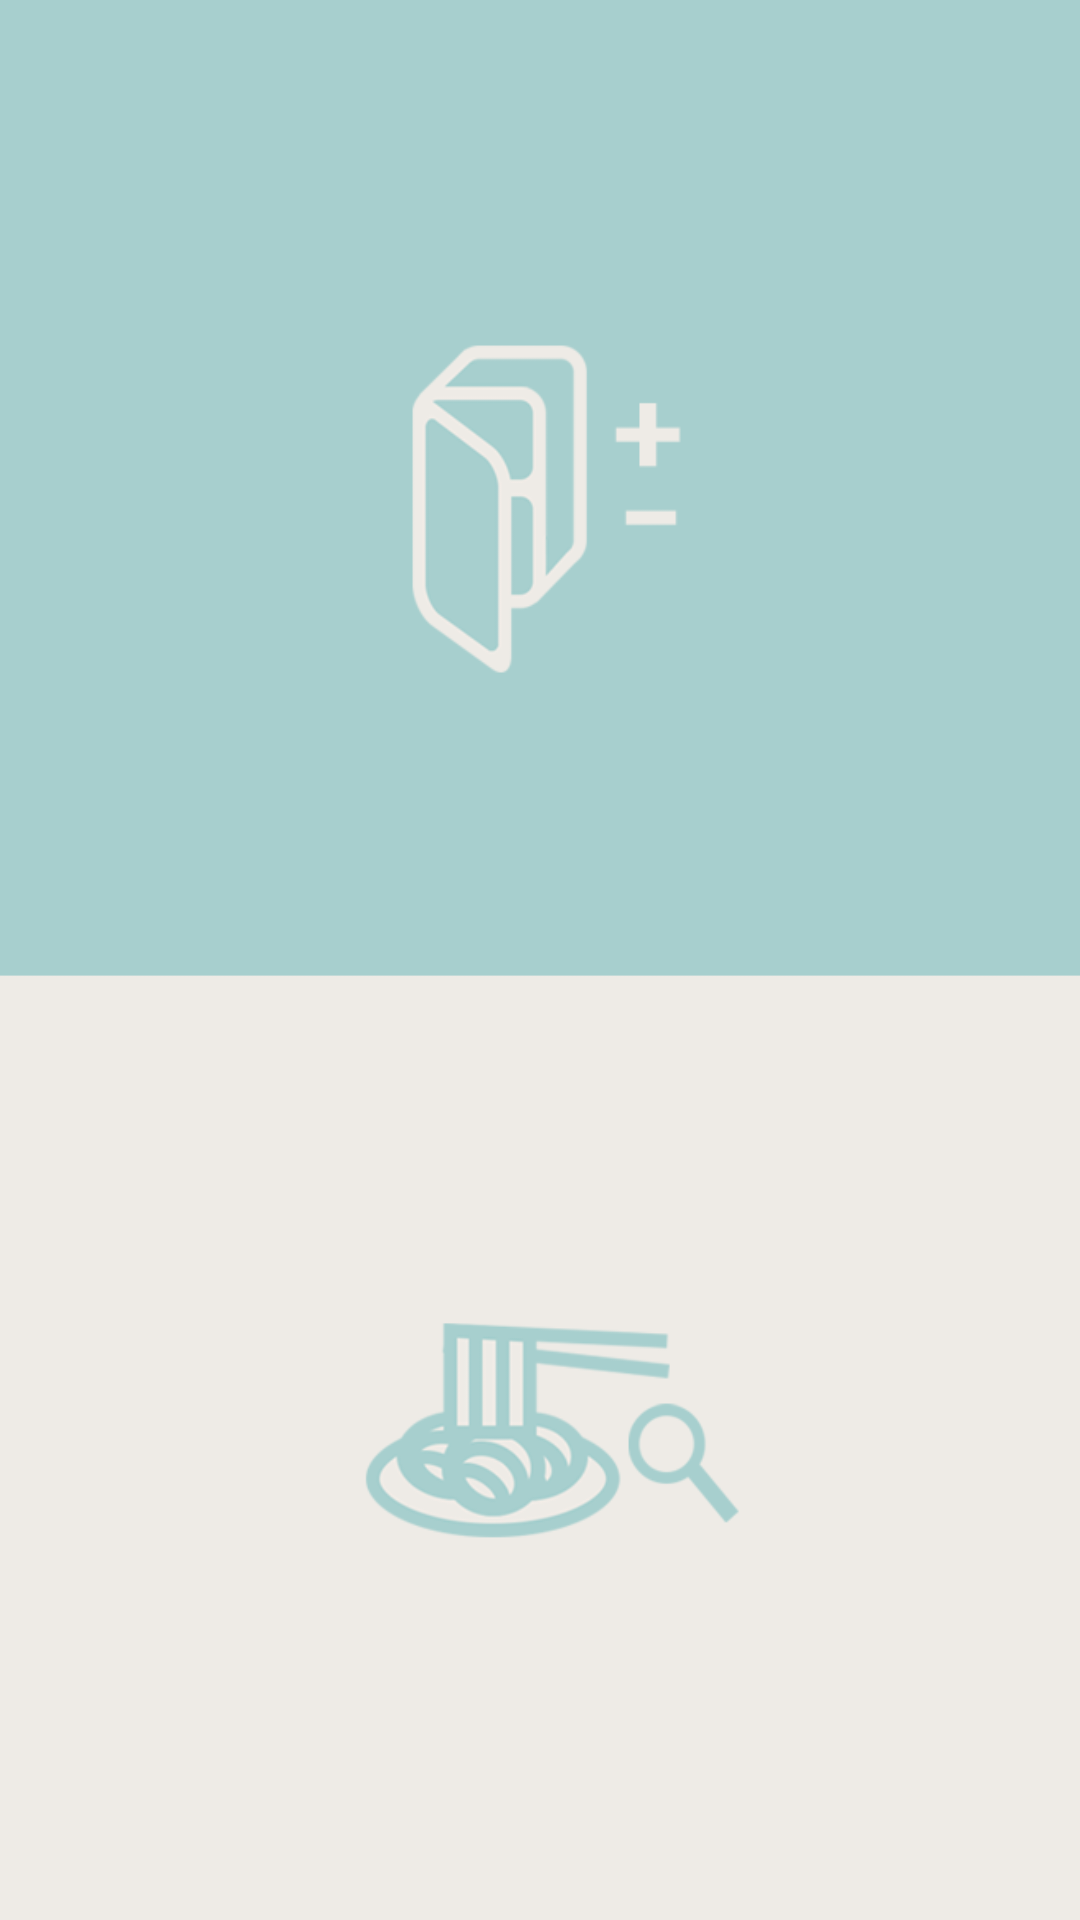

Reconstruct the res/layout file that produces this screen, plus the resources it refers to.
<!-- AndroidManifest.xml: application theme Theme.AppCompat.DayNight.NoActionBar -->
<!-- res/layout/activity_main.xml -->
<?xml version="1.0" encoding="utf-8"?>
<LinearLayout
    xmlns:android="http://schemas.android.com/apk/res/android"
    xmlns:app="http://schemas.android.com/apk/res-auto"
    xmlns:tools="http://schemas.android.com/tools"
    android:layout_width="match_parent"
    android:layout_height="match_parent"
    android:orientation="vertical"
    tools:context=".Mainmenu">

    <Button
        android:id="@+id/Fix_ref"
        android:layout_width="match_parent"
        android:layout_height="wrap_content"
        android:background="@drawable/fix_ref_click"
        android:layout_weight="1"
        />

    <Button
        android:id="@+id/Rec_rec"
        android:layout_width="match_parent"
        android:layout_height="wrap_content"
        android:background="@drawable/rec_rec_click"
        android:layout_weight="1"
        />

</LinearLayout>
<!-- resources referenced by this layout -->
<resources>
  <!-- drawable fix_ref_click (drawable) -->
  <?xml version="1.0" encoding="utf-8"?>
  <selector xmlns:android="http://schemas.android.com/apk/res/android">
      <item android:state_pressed="true" android:drawable="@drawable/fix_ref_clicked"/>
      <item android:drawable="@drawable/fix_ref" />
  </selector>
  <!-- drawable rec_rec_click (drawable) -->
  <?xml version="1.0" encoding="utf-8"?>
  <selector xmlns:android="http://schemas.android.com/apk/res/android">
      <item android:state_pressed="true" android:drawable="@drawable/rec_rec_clicked"/>
      <item android:drawable="@drawable/rec_rec" />
  </selector>
  <!-- drawable fix_ref_clicked: png bitmap (drawable, 9671 bytes) -->
  <!-- drawable fix_ref: png bitmap (drawable, 9627 bytes) -->
  <!-- drawable rec_rec_clicked: png bitmap (drawable, 13211 bytes) -->
  <!-- drawable rec_rec: png bitmap (drawable, 16956 bytes) -->
</resources>
